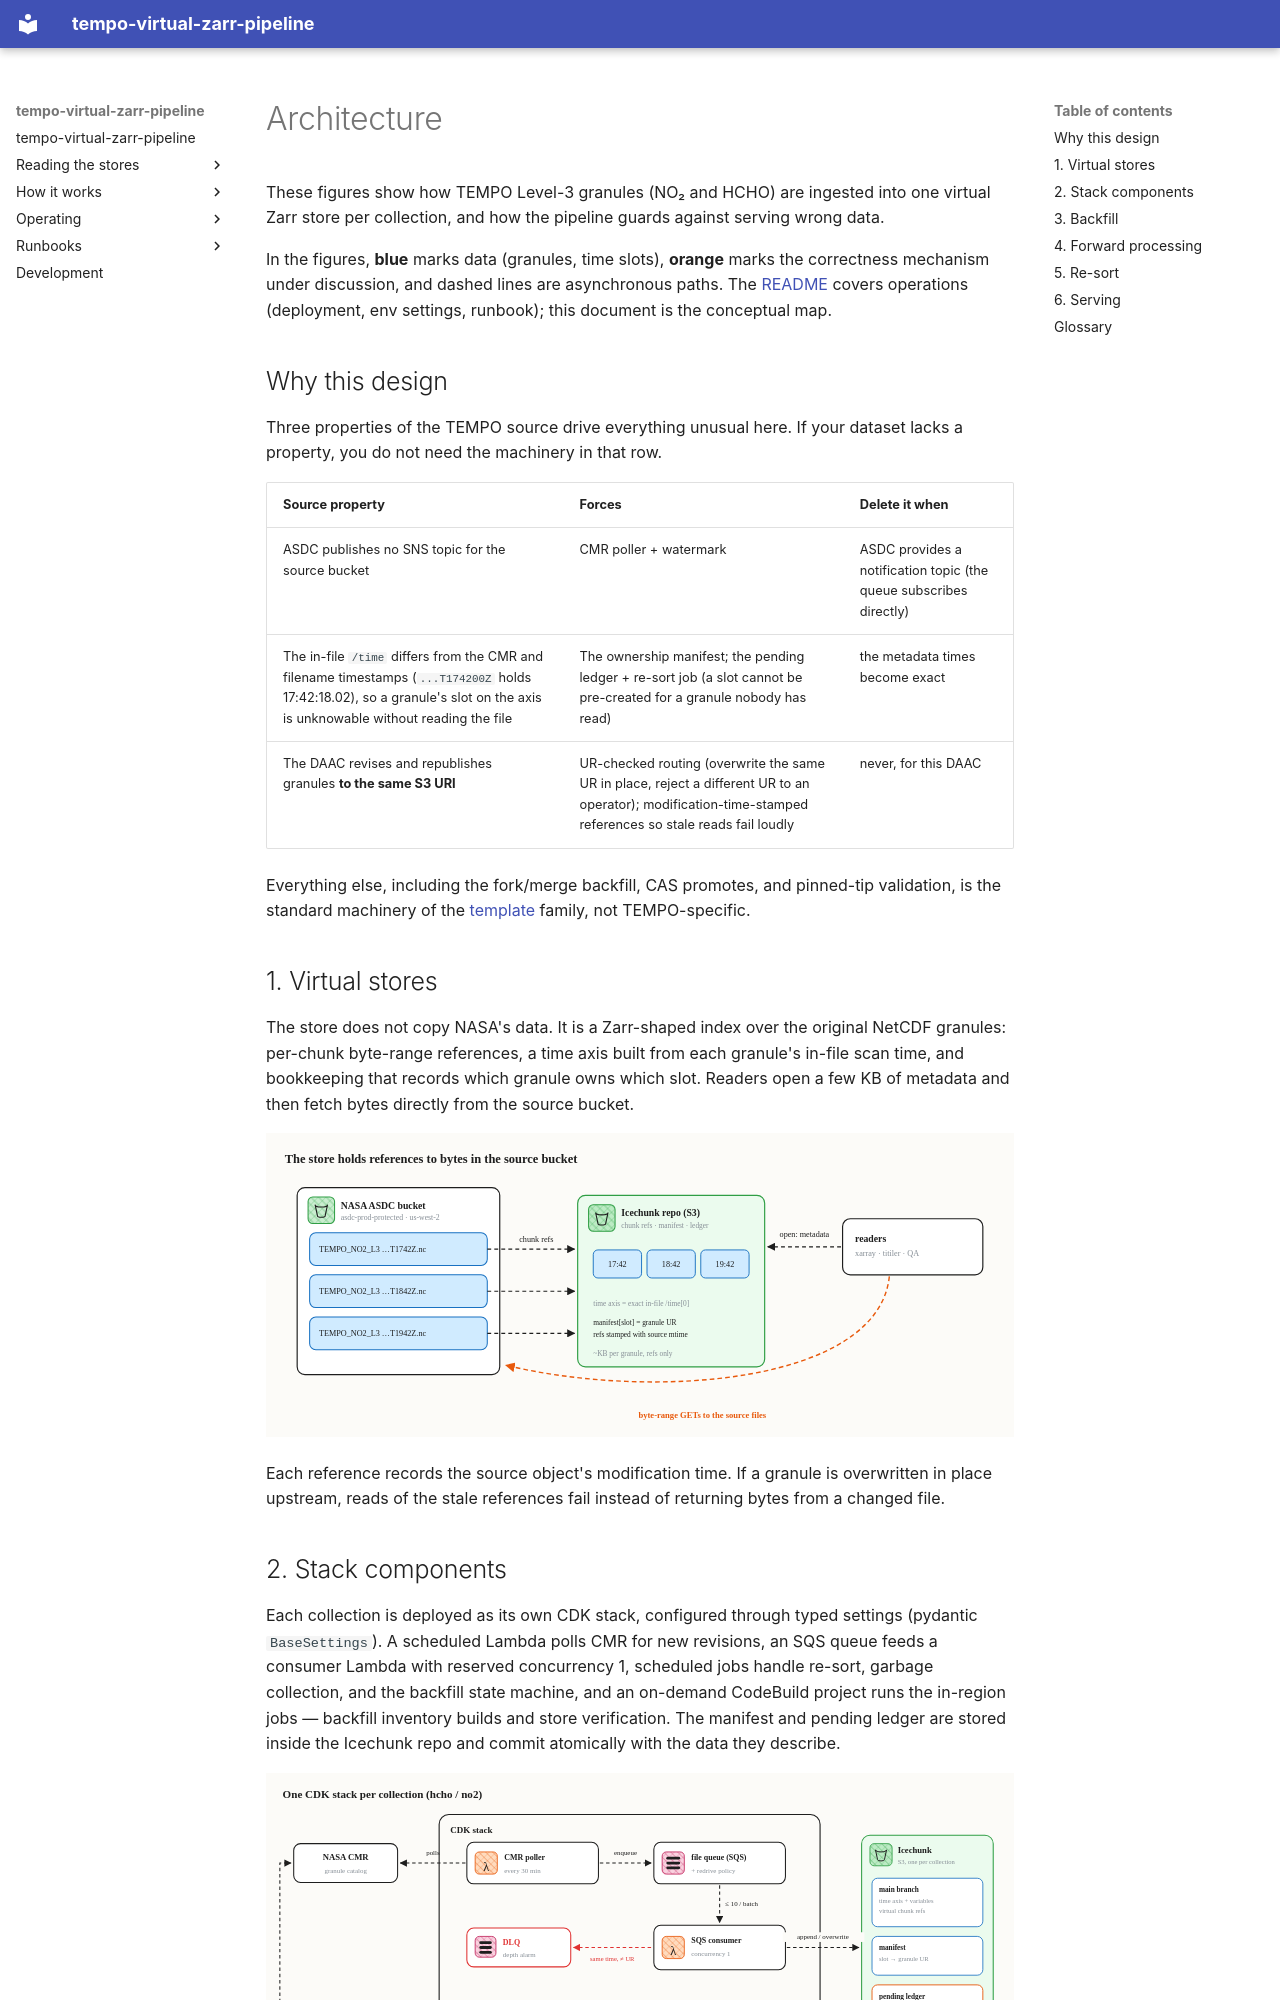

repository: virtual-zarr/tempo-virtual-zarr-pipeline · page: architecture/index.html · generator: mkdocs

# Architecture

These figures show how TEMPO Level-3 granules (NO₂ and HCHO) are ingested
into one virtual Zarr store per collection, and how the pipeline guards
against serving wrong data.

In the figures, **blue** marks data (granules, time slots), **orange**
marks the correctness mechanism under discussion, and dashed lines are
asynchronous paths. The [README](../README.md) covers operations
(deployment, env settings, runbook); this document is the conceptual map.

## Why this design

Three properties of the TEMPO source drive everything unusual here. If
your dataset lacks a property, you do not need the machinery in that row.

| Source property | Forces | Delete it when |
|---|---|---|
| ASDC publishes no SNS topic for the source bucket | CMR poller + watermark | ASDC provides a notification topic (the queue subscribes directly) |
| The in-file `/time` differs from the CMR and filename timestamps (`...T174200Z` holds 17:42:18.02), so a granule's slot on the axis is unknowable without reading the file | The ownership manifest; the pending ledger + re-sort job (a slot cannot be pre-created for a granule nobody has read) | the metadata times become exact |
| The DAAC revises and republishes granules **to the same S3 URI** | UR-checked routing (overwrite the same UR in place, reject a different UR to an operator); modification-time-stamped references so stale reads fail loudly | never, for this DAAC |

Everything else, including the fork/merge backfill, CAS promotes, and pinned-tip
validation, is the standard machinery of the
[template](https://github.com/developmentseed/virtualizarr-data-pipelines)
family, not TEMPO-specific.


## 1. Virtual stores

The store does not copy NASA's data. It is a Zarr-shaped index over the
original NetCDF granules: per-chunk byte-range references, a time axis
built from each granule's in-file scan time, and bookkeeping that records
which granule owns which slot. Readers open a few KB of metadata and then
fetch bytes directly from the source bucket.

![The store holds references to bytes in the source bucket](./fig1-virtual-store.svg)

Each reference records the source object's modification time. If a granule
is overwritten in place upstream, reads of the stale references fail
instead of returning bytes from a changed file.
